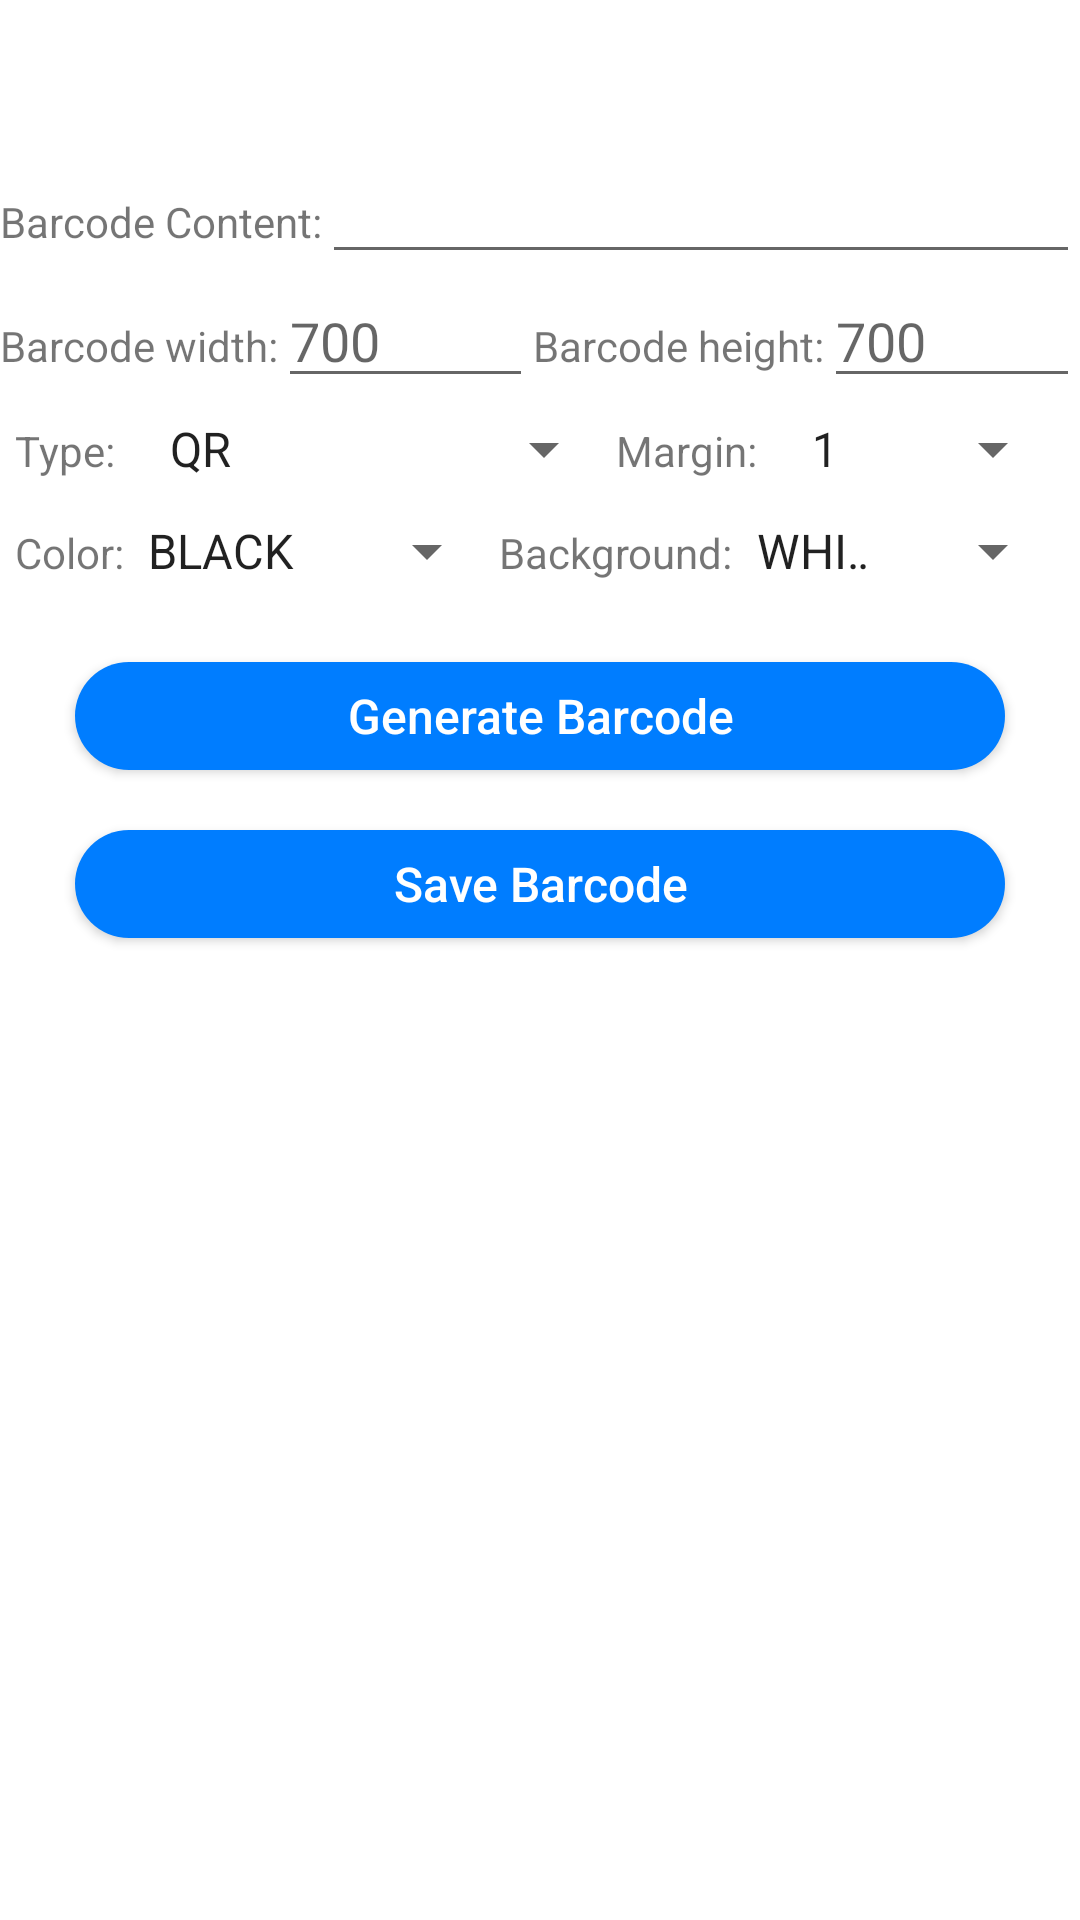

This screen was rendered from an Android layout file. Write that file and the resources it references.
<!-- AndroidManifest.xml: application theme Theme.SimpleScanCode -->
<!-- res/layout/activity_generate.xml -->
<?xml version="1.0" encoding="utf-8"?>
<LinearLayout xmlns:android="http://schemas.android.com/apk/res/android"
    android:layout_width="match_parent"
    android:layout_height="match_parent"
    android:orientation="vertical">

    <LinearLayout
        android:layout_width="match_parent"
        android:layout_height="wrap_content"
        android:layout_marginTop="50dp"
        android:orientation="horizontal"
        android:padding="0dp">

        <TextView
            android:layout_width="wrap_content"
            android:layout_height="wrap_content"
            android:text="@string/barcode_content" />

        <EditText
            android:id="@+id/barcode_content"
            android:layout_width="0dp"
            android:layout_height="wrap_content"
            android:layout_weight="1" />
    </LinearLayout>

    <LinearLayout
        android:layout_width="match_parent"
        android:layout_height="wrap_content"
        android:orientation="horizontal"
        android:padding="0dp">

        <TextView
            android:layout_width="wrap_content"
            android:layout_height="wrap_content"
            android:text="@string/barcode_width" />

        <EditText
            android:id="@+id/barcode_width"
            android:layout_width="wrap_content"
            android:layout_height="wrap_content"
            android:layout_weight="1"
            android:hint="@string/width_value"
            android:inputType="number" />

        <TextView
            android:layout_width="wrap_content"
            android:layout_height="wrap_content"
            android:text="@string/barcode_height" />

        <EditText
            android:id="@+id/barcode_height"
            android:layout_width="wrap_content"
            android:layout_height="wrap_content"
            android:layout_weight="1"
            android:hint="@string/height_value"
            android:inputType="number" />
    </LinearLayout>

    <LinearLayout
        android:layout_width="match_parent"
        android:layout_height="wrap_content"
        android:layout_marginTop="0dp"
        android:orientation="horizontal"
        android:padding="5dp">

        <TextView
            android:layout_width="wrap_content"
            android:layout_height="wrap_content"
            android:layout_weight="1"
            android:text="@string/barcode_type" />

        <Spinner
            android:id="@+id/generate_type"
            android:layout_width="wrap_content"
            android:layout_height="wrap_content"
            android:layout_weight="1"
            android:entries="@array/spinnerarr_type" />

        <TextView
            android:layout_width="wrap_content"
            android:layout_height="wrap_content"
            android:layout_weight="1"
            android:text="@string/barcode_margin" />

        <Spinner
            android:id="@+id/generate_margin"
            android:layout_width="wrap_content"
            android:layout_height="wrap_content"
            android:layout_weight="1"
            android:entries="@array/spinnerarr_margin" />
    </LinearLayout>

    <LinearLayout
        android:layout_width="match_parent"
        android:layout_height="wrap_content"
        android:layout_marginTop="0dp"
        android:orientation="horizontal"
        android:padding="5dp">

        <TextView
            android:layout_width="wrap_content"
            android:layout_height="wrap_content"
            android:text="@string/barcode_color" />

        <Spinner
            android:id="@+id/generate_color"
            android:layout_width="wrap_content"
            android:layout_height="wrap_content"
            android:entries="@array/spinnerarr_color" />

        <TextView
            android:layout_width="wrap_content"
            android:layout_height="wrap_content"
            android:text="@string/barcode_backgroundcolor" />

        <Spinner
            android:id="@+id/generate_backgroundcolor"
            android:layout_width="wrap_content"
            android:layout_height="wrap_content"
            android:entries="@array/spinnerarr_backgroundcolor" />
    </LinearLayout>


    <Button
        android:layout_width="310dp"
        android:layout_height="36dp"
        android:layout_gravity="center"
        android:layout_marginTop="20dp"
        android:background="@drawable/clors_btn"
        android:onClick="generateCodeBtnClick"
        android:text="@string/generate_barcode"
        android:textAllCaps="false"
        android:textColor="#ffffff"
        android:textSize="16sp" />

    <Button
        android:layout_width="310dp"
        android:layout_height="36dp"
        android:layout_gravity="center"
        android:layout_marginTop="20dp"
        android:background="@drawable/clors_btn"
        android:onClick="saveCodeBtnClick"
        android:text="@string/save_barcode"
        android:textAllCaps="false"
        android:textColor="#ffffff"
        android:textSize="16sp" />

    <ImageView
        android:id="@+id/barcode_image"
        android:layout_width="wrap_content"
        android:layout_height="wrap_content"
        android:layout_gravity="center"
        android:layout_marginTop="60dp" />

</LinearLayout>
<!-- resources referenced by this layout -->
<resources>
  <string-array name="spinnerarr_backgroundcolor">
          <item>WHITE</item>
          <item>YELLOW</item>
          <item>RED</item>
          <item>GREEN</item>
          <item>GRAY</item>
          <item>BLUE</item>
          <item>BLACK</item>
      </string-array>
  <string-array name="spinnerarr_color">
          <item>BLACK</item>
          <item>BLUE</item>
          <item>GRAY</item>
          <item>GREEN</item>
          <item>RED</item>
          <item>YELLOW</item>
      </string-array>
  <string-array name="spinnerarr_margin">
          <item>1</item>
          <item>2</item>
          <item>3</item>
          <item>4</item>
          <item>5</item>
          <item>6</item>
          <item>7</item>
          <item>8</item>
          <item>9</item>
          <item>10</item>
      </string-array>
  <string-array name="spinnerarr_type">
          <item>QR</item>
          <item>Date Matrix</item>
          <item>PDF417</item>
          <item>Aztec</item>
          <item>EAN-8</item>
          <item>EAN-13</item>
          <item>UPC-A</item>
          <item>UPC-E</item>
          <item>Codabar</item>
          <item>Code 39</item>
          <item>Code 93</item>
          <item>Code 128</item>
          <item>ITF</item>
      </string-array>
  <!-- drawable clors_btn (drawable) -->
  <?xml version="1.0" encoding="utf-8"?>
  <shape xmlns:android="http://schemas.android.com/apk/res/android"
      android:shape="rectangle">
      <solid android:color="#FF007DFF" />
      <corners android:radius="18dp" />
  
  </shape>
  <string name="barcode_backgroundcolor">Background:</string>
  <string name="barcode_color">Color:</string>
  <string name="barcode_content">Barcode Content:</string>
  <string name="barcode_height">Barcode height:</string>
  <string name="barcode_margin">Margin:</string>
  <string name="barcode_type">Type:</string>
  <string name="barcode_width">Barcode width:</string>
  <string name="generate_barcode">Generate Barcode</string>
  <string name="height_value">700</string>
  <string name="save_barcode">Save Barcode</string>
  <string name="width_value">700</string>
  <style name="Theme.SimpleScanCode" parent="Theme.MaterialComponents.DayNight.DarkActionBar">
          
          <item name="colorPrimary">@color/purple_500</item>
          <item name="colorPrimaryVariant">@color/purple_700</item>
          <item name="colorOnPrimary">@color/white</item>
          
          <item name="colorSecondary">@color/teal_200</item>
          <item name="colorSecondaryVariant">@color/teal_700</item>
          <item name="colorOnSecondary">@color/black</item>
          
          <item name="android:statusBarColor" tools:targetApi="l">?attr/colorPrimaryVariant</item>
          
      </style>
  <color name="purple_500">#FF6200EE</color>
  <color name="purple_700">#FF3700B3</color>
  <color name="white">#FFFFFFFF</color>
  <color name="teal_200">#FF03DAC5</color>
  <color name="teal_700">#FF018786</color>
  <color name="black">#FF000000</color>
</resources>
